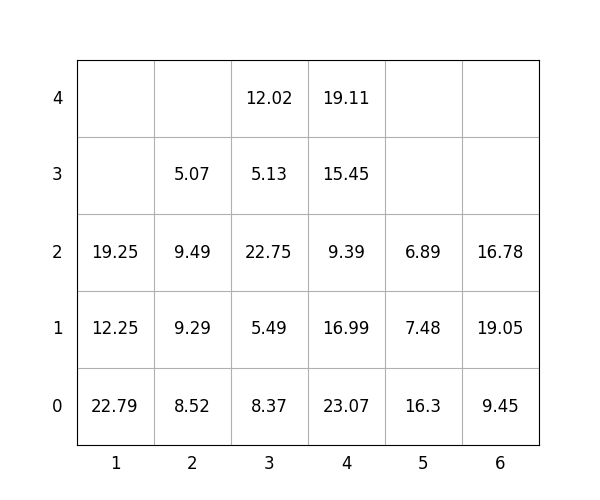

The data file committed next to this chart (first rows):
idx, loc_x, loc_y, loc_z, weight, group, score, seq, reloc, size(ft)
1, 5, 0, 0, 16.3, 1, 116.3, 0, 0, 20
2, 4, 0, 0, 23.07, 1, 123.1, 0, 1.0, 20
3, 4, 0, 1, 16.99, 1, 117, 0, 1.0, 20
4, 2, 0, 0, 8.52, 1, 108.5, 0, 1.0, 20
5, 4, 0, 2, 9.39, 1, 109.4, 0, 1.0, 20
6, 4, 0, 3, 15.45, 3, 315.4, 0, 1.0, 20
7, 6, 0, 0, 9.45, 3, 309.4, 0, 0, 20
8, 3, 0, 0, 8.37, 0, 8.37, 1, 0, 20
9, 2, 0, 1, 9.29, 1, 109.3, 2, 1.0, 20
10, 2, 0, 2, 9.49, 1, 109.5, 3, 1.0, 20
11, 6, 0, 1, 19.05, 3, 319.1, 4, 1.0, 20
12, 4, 0, 4, 19.11, 2, 219.1, 5, 1.0, 20
13, 3, 0, 1, 5.49, 2, 205.5, 6, 1.0, 20
14, 3, 0, 2, 22.75, 2, 222.8, 7, 1.0, 20
15, 3, 0, 3, 5.13, 2, 205.1, 8, 1.0, 20
16, 2, 0, 3, 5.07, 1, 105.1, 9, 1.0, 20
17, 3, 0, 4, 12.02, 2, 212, 10, 1.0, 20
18, 6, 0, 2, 16.78, 3, 316.8, 11, 1.0, 20
19, 5, 0, 1, 7.48, 3, 307.5, 12, 1.0, 20
20, 1, 0, 0, 22.79, 0, 22.79, 13, 1.0, 20
21, 1, 0, 1, 12.25, 0, 12.25, 14, 1.0, 20
22, 5, 0, 2, 6.89, 3, 306.9, 15, 1.0, 20
23, 1, 0, 2, 19.25, 2, 219.2, 16, 1.0, 20
